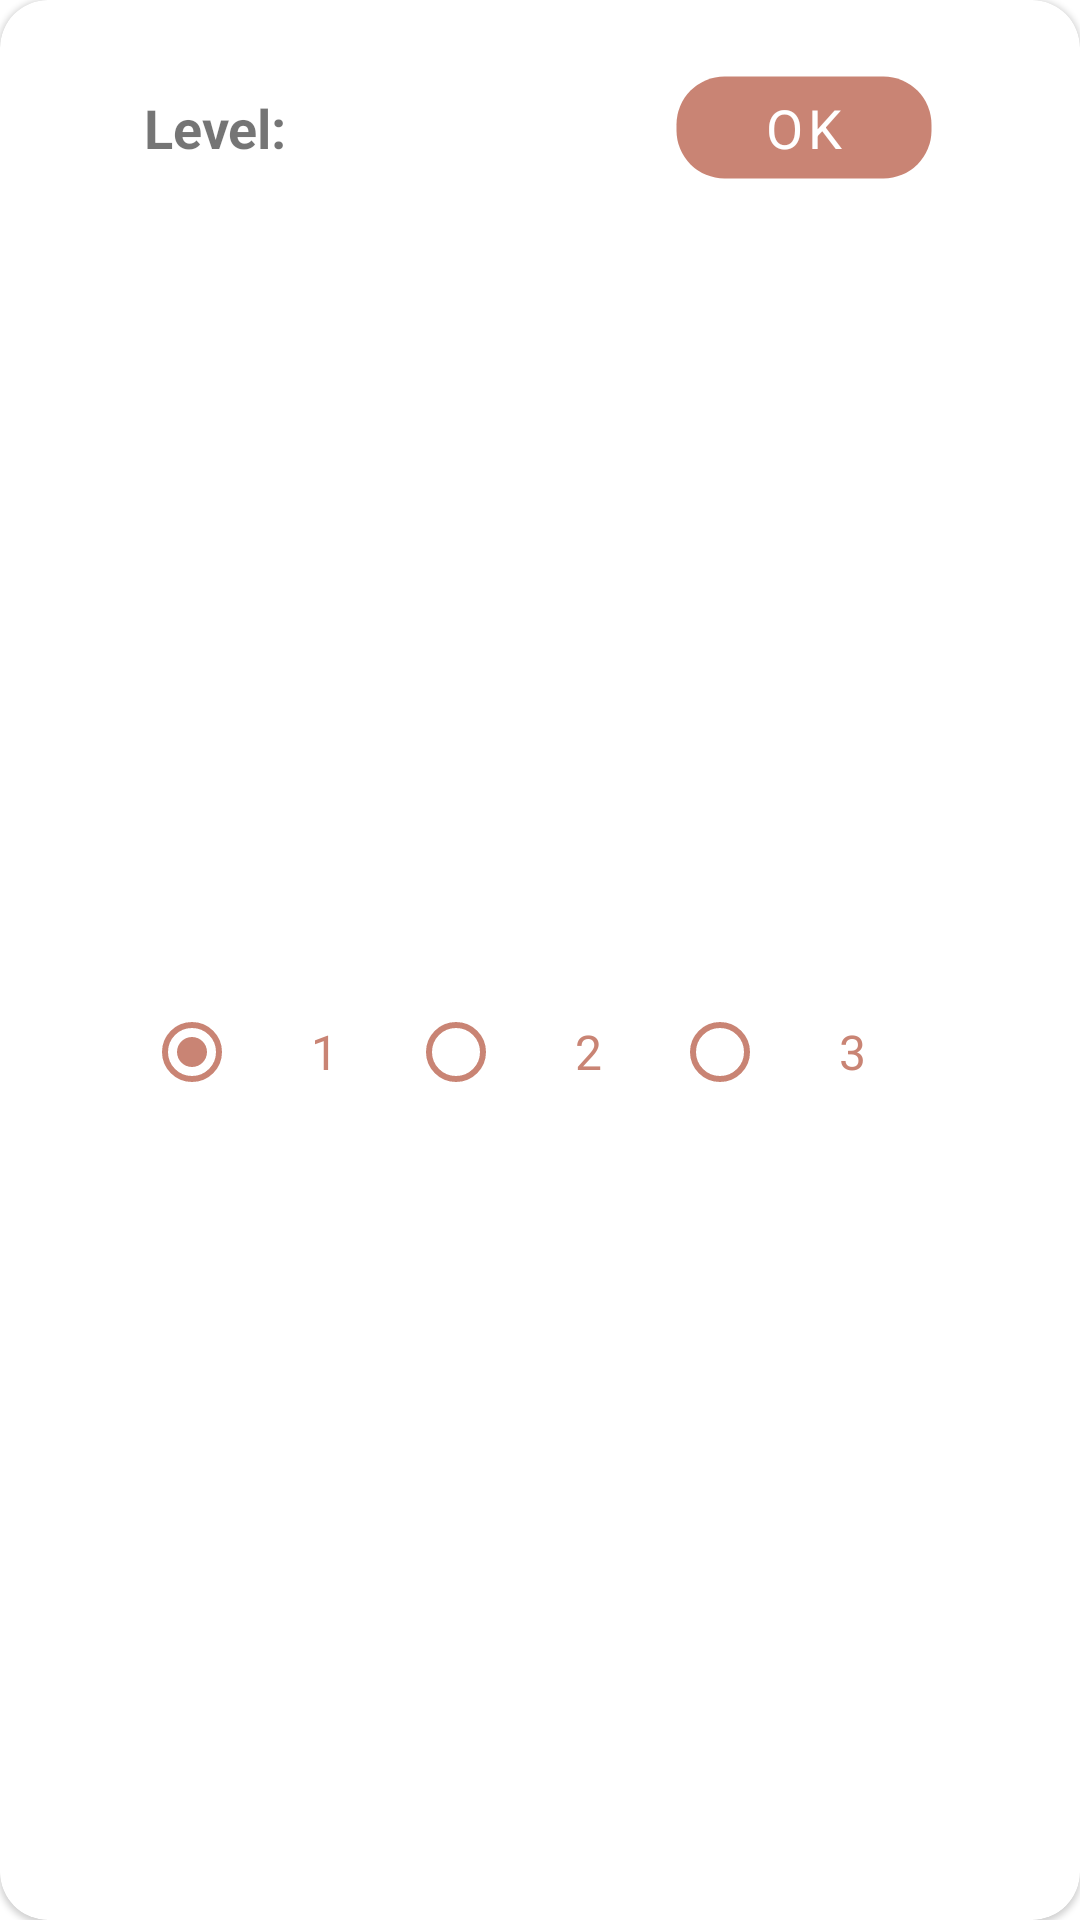

Here is an Android app screen rendered from its layout file. Give the layout XML and the strings, colors and styles it references.
<!-- AndroidManifest.xml: application theme Theme.CharacterSudoku -->
<!-- res/layout/bottom_sheet_choose_level.xml -->
<?xml version="1.0" encoding="utf-8"?>
<com.google.android.material.card.MaterialCardView
    xmlns:android="http://schemas.android.com/apk/res/android"
    xmlns:app="http://schemas.android.com/apk/res-auto"
    android:layout_width="match_parent"
    android:layout_height="wrap_content"
    xmlns:tools="http://schemas.android.com/tools"
    app:cardCornerRadius="16dp"
    >

    <androidx.constraintlayout.widget.ConstraintLayout
        android:layout_width="match_parent"
        android:layout_height="match_parent">

        <androidx.appcompat.widget.AppCompatButton
            android:id="@+id/apply_button"
            android:layout_width="wrap_content"
            android:layout_height="37dp"
            android:layout_marginTop="24dp"
            android:text="@string/ok"
            android:gravity="center"
            style="@style/PrettyButton"
            app:layout_constraintEnd_toEndOf="@+id/radiogroup"
            app:layout_constraintTop_toTopOf="parent"
            android:backgroundTint="?colorSecondary"
            android:background="@drawable/rounded_shape"
            />

        <TextView
            android:layout_width="wrap_content"
            android:layout_height="wrap_content"
            app:layout_constraintTop_toTopOf="@+id/apply_button"
            app:layout_constraintBottom_toBottomOf="@+id/apply_button"
            android:text="@string/choose_level"
            android:textSize="18sp"
            android:gravity="center"
            android:textStyle="bold"
            app:layout_constraintStart_toStartOf="@+id/radiogroup"/>

        <RadioGroup
            android:id="@+id/radiogroup"
            android:layout_width="0dp"
            android:layout_height="wrap_content"
            android:layout_marginEnd="48dp"
            android:layout_marginStart="48dp"
            android:layout_marginTop="32dp"
            app:layout_constraintEnd_toEndOf="parent"
            app:layout_constraintStart_toStartOf="parent"
            app:layout_constraintTop_toBottomOf="@+id/apply_button"
            app:layout_constraintBottom_toBottomOf="parent"
            android:layout_marginBottom="32dp"
            android:orientation="horizontal"
            android:gravity="center">

            <RadioButton
                android:id="@+id/radio_easy"
                android:layout_width="match_parent"
                android:layout_height="wrap_content"
                android:text="1"
                android:textSize="16sp"
                android:textColor="@color/primaryLightColor"
                android:gravity="center"
                android:buttonTint="@color/primaryLightColor"
                android:layout_weight="1"
                android:checked="true"/>

            <RadioButton
                android:id="@+id/radio_medium"
                android:layout_width="match_parent"
                android:layout_height="wrap_content"
                android:text="2"
                android:textSize="16sp"
                android:layout_weight="1"
                android:textColor="@color/primaryLightColor"
                android:gravity="center"
                android:buttonTint="@color/primaryLightColor" />

            <RadioButton
                android:id="@+id/radio_hard"
                android:layout_width="match_parent"
                android:layout_height="wrap_content"
                android:text="3"
                android:textSize="16sp"
                android:textColor="@color/primaryLightColor"
                android:gravity="center"
                android:buttonTint="@color/primaryLightColor"
                android:layout_weight="1" />

        </RadioGroup>


    </androidx.constraintlayout.widget.ConstraintLayout>

</com.google.android.material.card.MaterialCardView>
<!-- resources referenced by this layout -->
<resources>
  <color name="primaryLightColor">#C98474</color>
  <!-- drawable rounded_shape (drawable) -->
  <?xml version="1.0" encoding="utf-8"?>
  <shape xmlns:android="http://schemas.android.com/apk/res/android">
      <solid android:color="?attr/colorPrimary"/>
  
      <stroke android:width="3dp"
          android:color="#00000000" />
  
      <padding android:left="1dp"
          android:top="1dp"
          android:right="1dp"
          android:bottom="1dp" />
  
      <corners android:radius="16dp" />
  </shape>
  <string name="choose_level">Level:</string>
  <string name="ok">OK</string>
  <style name="PrettyButton" parent="@style/Widget.MaterialComponents.Button">
          <item name="backgroundTint">@color/primaryLightColor</item>
          <item name="android:textColor">?colorOnPrimary</item>
          <item name="android:textSize">18sp</item>
          <item name="textAllCaps">false</item>
      </style>
  <style name="Theme.CharacterSudoku" parent="Theme.MaterialComponents.DayNight.NoActionBar">
          <item name="colorPrimary">@color/primaryDarkColor</item>
          <item name="colorPrimaryVariant">@color/primaryColor</item>
          <item name="colorOnPrimary">@color/primaryTextColor</item>
          <item name="colorSecondary">@color/secondaryDarkColor</item>
          <item name="colorSecondaryVariant">@color/secondaryColor</item>
          <item name="colorOnSecondary">@color/secondaryTextColor</item>
          <item name="android:buttonStyle">@style/simpleButtonStyle</item>
          <item name="fontFamily">@font/rubik</item>
          <item name="homeAsUpIndicator">@drawable/ic_baseline_arrow_back_24</item>
          <item name="android:homeAsUpIndicator">@drawable/ic_baseline_arrow_back_24</item>
          <item name="android:statusBarColor" tools:targetApi="l">?attr/colorPrimaryVariant</item>
          <item name="autoCompleteTextViewStyle">@style/cursorColor</item>
  
      </style>
  <color name="primaryDarkColor">#874C62</color>
  <color name="primaryColor">#874C62</color>
  <color name="primaryTextColor">#ffffff</color>
  <color name="secondaryDarkColor">#1b0000</color>
  <color name="secondaryColor">#A7D2CB</color>
  <color name="secondaryTextColor">#ffffff</color>
  <style name="simpleButtonStyle" parent="Widget.AppCompat.Button.Borderless.Colored">
          <item name="android:textSize">35sp</item>
          <item name="android:textColor">@color/primaryDarkColor</item>
          <item name="android:backgroundTint">@color/transparent</item>
          <item name="android:padding">0dp</item>
      </style>
  <style name="cursorColor" parent="Widget.AppCompat.AutoCompleteTextView">
          <item name="android:textCursorDrawable">@drawable/cursor</item>
          <item name="android:textColor">@color/primaryTextColor</item>
          <item name="android:textColorHint">@color/primaryTextColor</item>
  
      </style>
  <color name="transparent">#00ffffff</color>
</resources>
